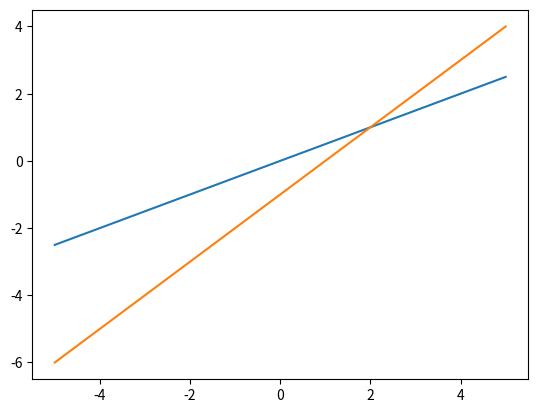

Reproduce this figure in Python.
# -*- coding: utf-8 -*-
"""Plotten mehrere Linien in einem Plot.

Das Darstellen mehrerer Linien in einem Plot ist sehr einfach und
nützlich für das Vergleichen von Funktionen oder Messreihen.

"""

import matplotlib.pyplot as plt
import numpy as np


# Erstellen der nötigen x, y und z Vektoren
x = np.linspace(-5, 5, 100)
y1 = 0.5 * x
y2 = x - 1

# Wird keine neue figure geöffnet, werden alle weiteren Plotbefehle
# automatisch in der aktuellen ausgeführt.  Die Linienfarbe wird dabei
# automatisch geändert, kann aber auch von Hand gesetzt werden (s.
# 02_01_Beispiel_Plot.py)
fig, ax = plt.subplots()
ax.plot(x, y1)
ax.plot(x, y2)

plt.show()  # Anzeigen des Plots
